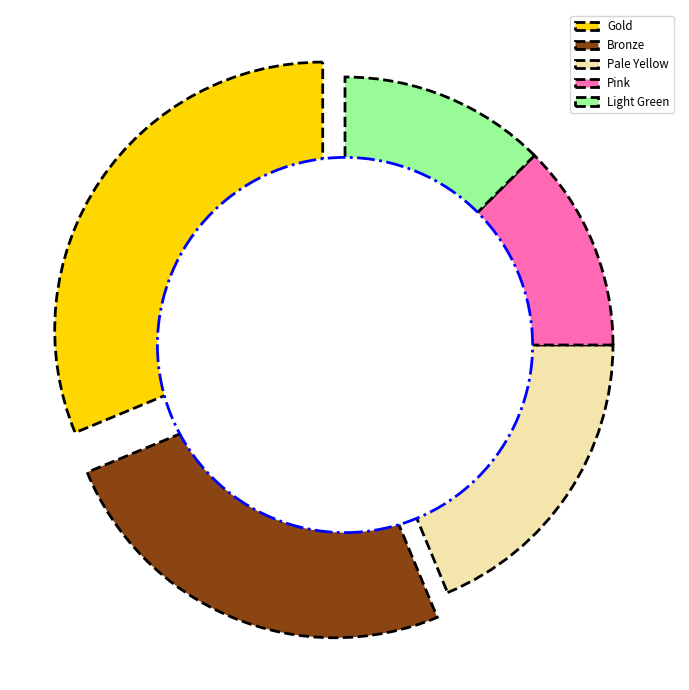

This figure's Python source:
import matplotlib.pyplot as plt
import numpy as np

popularity = [25, 20, 15, 10, 10]
colors = ['#FFD700', '#8B4513', '#F3E5AB', '#FF69B4', '#98FB98']
explode = (0.1, 0.1, 0, 0, 0)

fig, ax = plt.subplots(figsize=(10, 7))

ax.pie(
    popularity, 
    startangle=90, 
    colors=colors, 
    explode=explode, 
    shadow=False,
    wedgeprops=dict(edgecolor='black', linestyle='--', linewidth=2)
)

centre_circle = plt.Circle((0, 0), 0.70, fc='white', edgecolor='blue', linestyle='-.', linewidth=2)
ax.add_artist(centre_circle)

plt.legend(['Gold', 'Bronze', 'Pale Yellow', 'Pink', 'Light Green'], loc='upper right', fontsize='small')
plt.grid(True, which='both', linestyle=':', linewidth=0.5)

plt.tight_layout()

plt.show()
